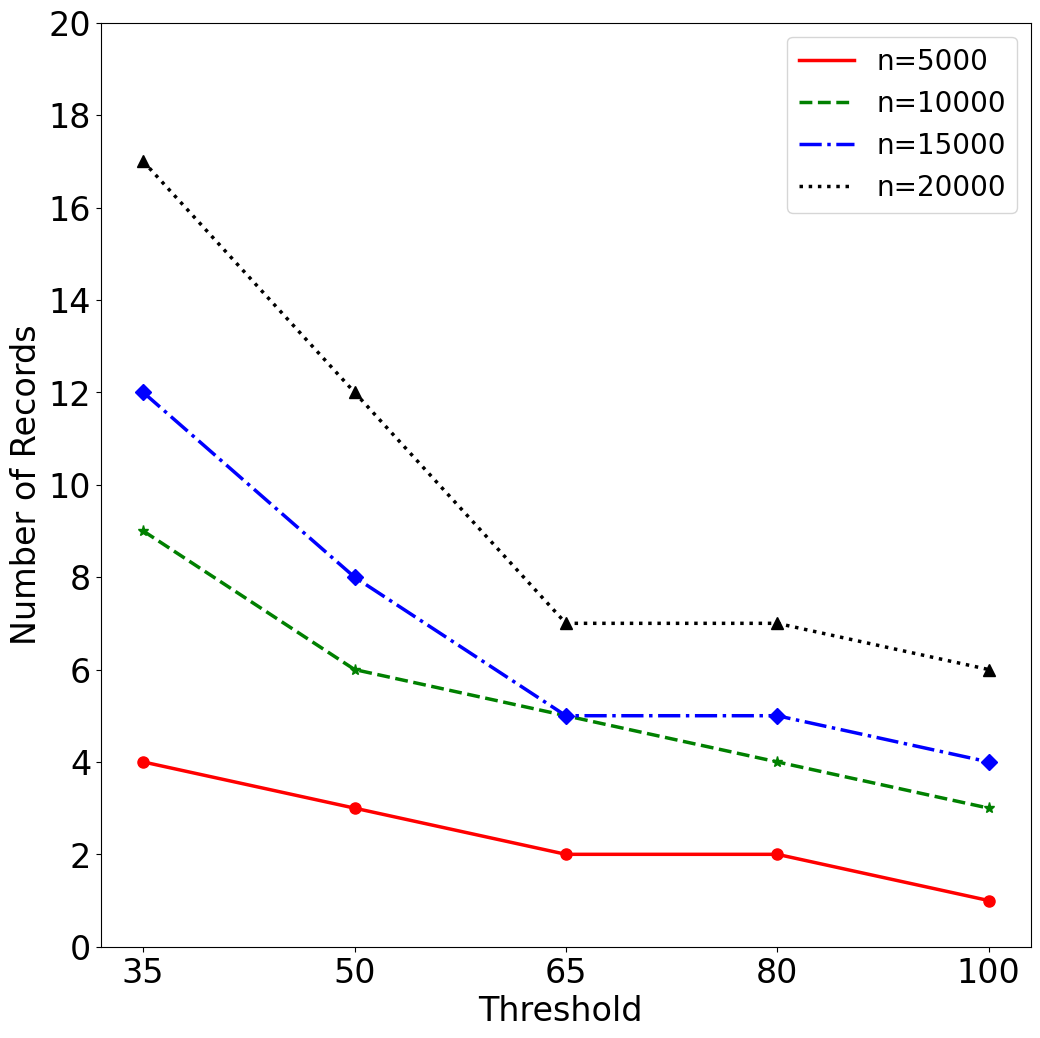

Python code for this plot:
# -*- coding: utf-8 -*-
"""
Created on Wed Mar  4 01:05:48 2020

[redacted]
"""

import matplotlib.pyplot as plt #导入Matplotlib
from matplotlib.ticker import MaxNLocator
plt.rcParams['font.sans-serif'] = ['SimHei'] #用来正常显示中文标签
plt.rcParams['axes.unicode_minus'] = False #用来正常显示负号

x  =['35','50','65','80','100'] #此处也可数字
y1 =[4,3,2,2,1]
y2 =[9,6,5,4,3]
y3 =[12,8,5,5,4]
y4 =[17,12,7,7,6]

plt.figure(figsize = (12, 12)) #设置图像大小，当然可以设成方形（12,8）挺合适
plt.plot(x, y1, 'r-',label = 'n=5000',  linewidth = 2.5) #作图，设置标签、线条颜色、线条大小
plt.plot(x, y2, 'g--', label = 'n=10000', linewidth = 2.5)
plt.plot(x, y3, 'b-.', label = 'n=15000', linewidth = 2.5)
plt.plot(x, y4, 'k:', label = 'n=20000', linewidth = 2.5)

plt.plot(x, y1, 'or',markersize = 8) #作图，设置标签、线条颜色、线条大小
plt.plot(x, y2, '*g',markersize = 8)
plt.plot(x, y3, 'Db',markersize = 8)
plt.plot(x, y4, '^k',markersize = 8)

ax = plt.subplot(111) #这是画布哦，说明只在一张图显示，也可分割多图
plt.xticks(fontsize=24)#嗯调调字体
plt.yticks(fontsize=24)

plt.xlabel('Threshold ', fontsize=24) # x轴名称
plt.ylabel('Number of Records', fontsize=24) # y轴名称
# plt.title('A Simple Example') #标题
plt.ylim(0, 20) #显示的y轴范围
plt.legend(fontsize=20) #显示图例

plt.gca().yaxis.set_major_locator(MaxNLocator(integer=True))
plt.show() #显示作图结果

